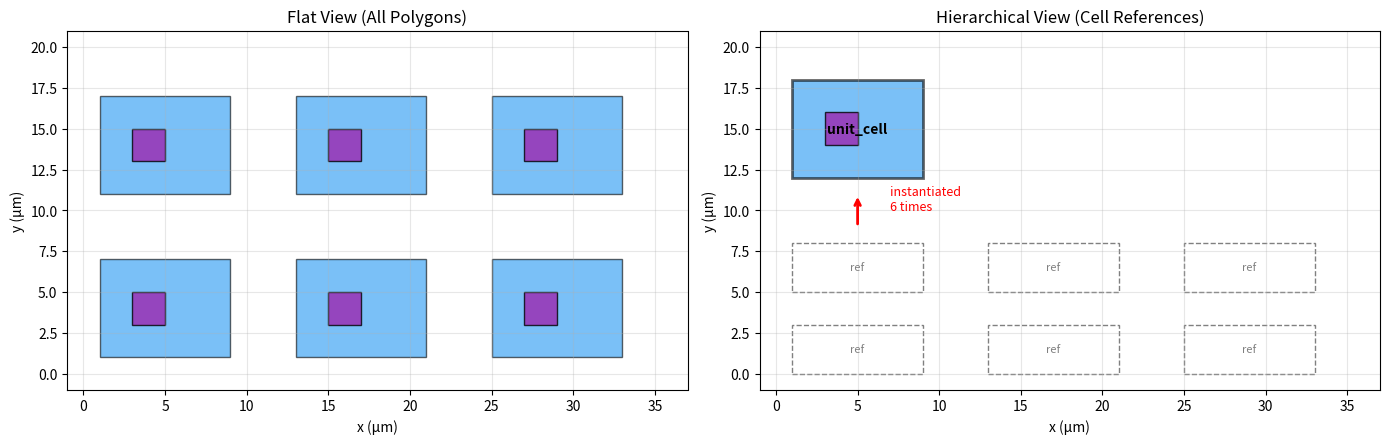
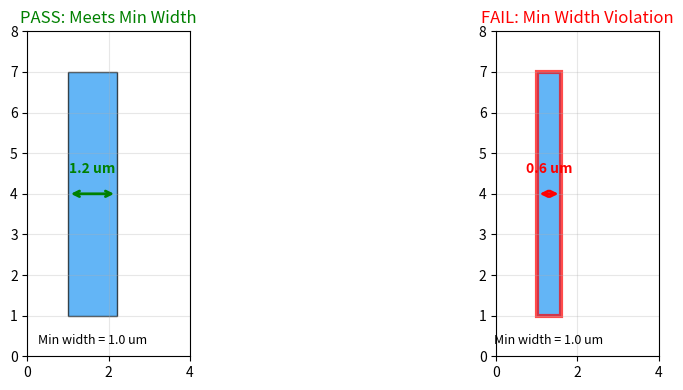
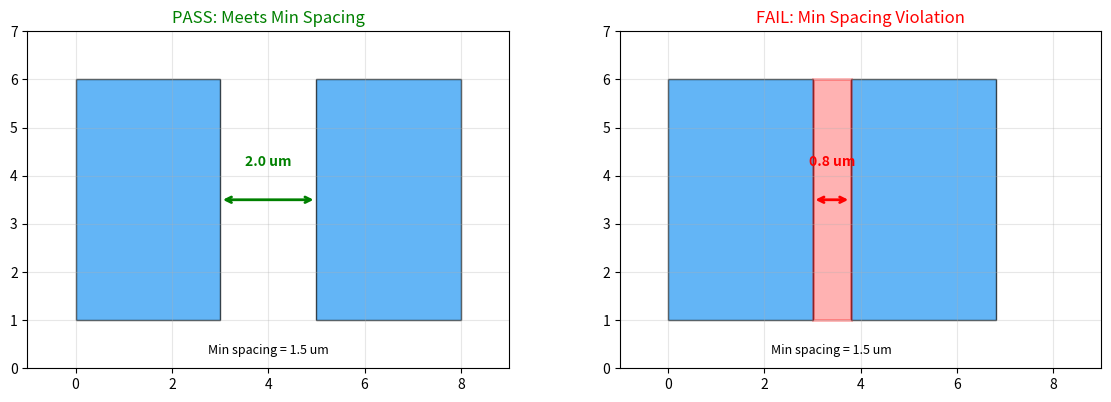
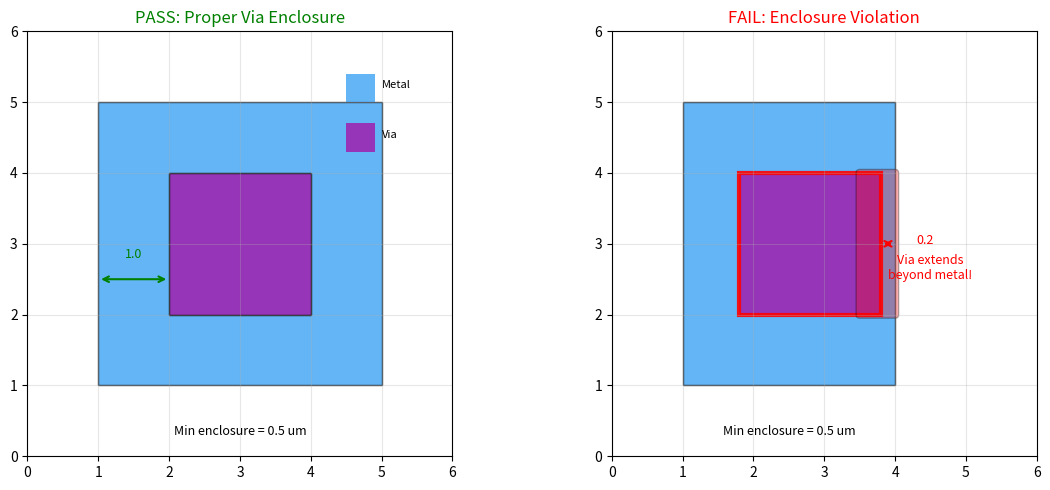
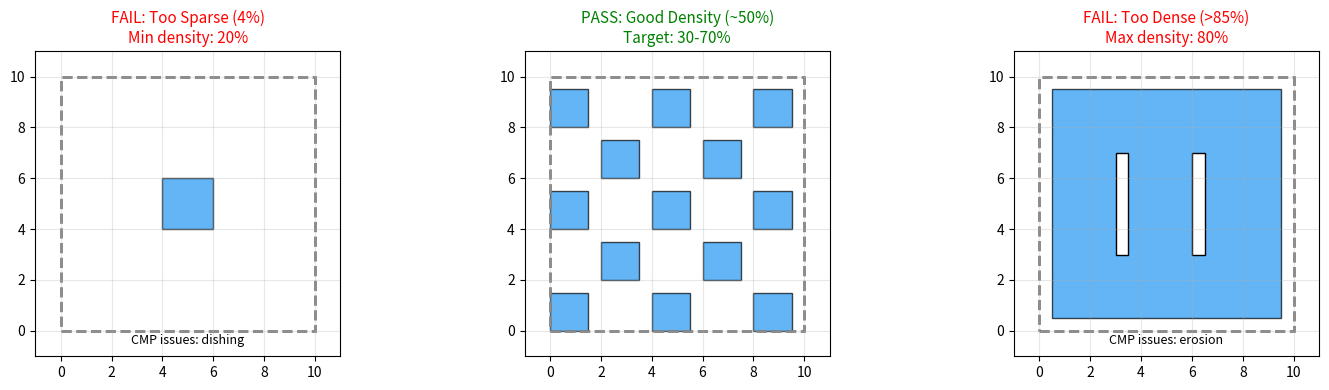
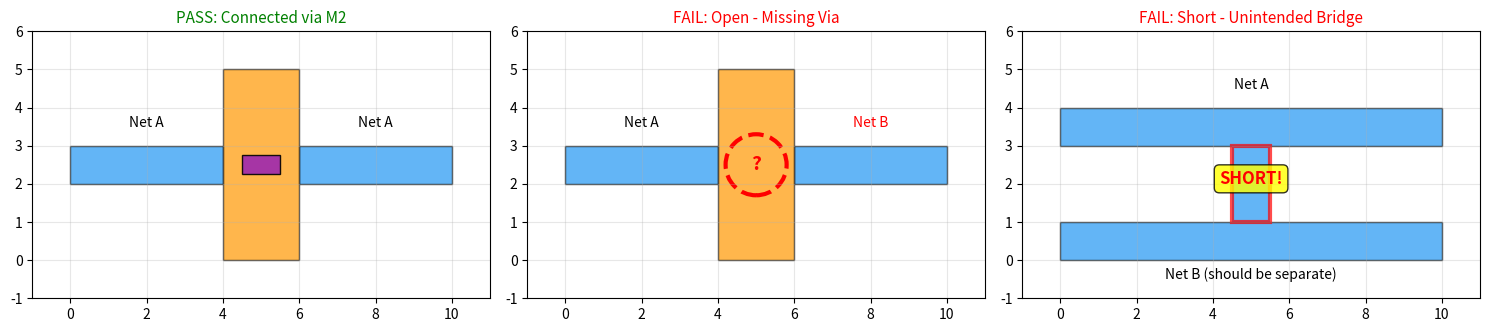
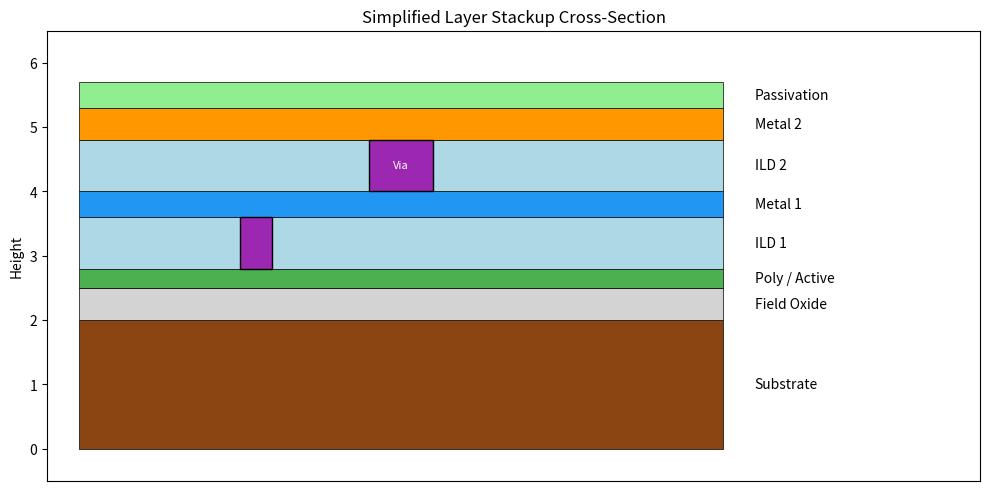
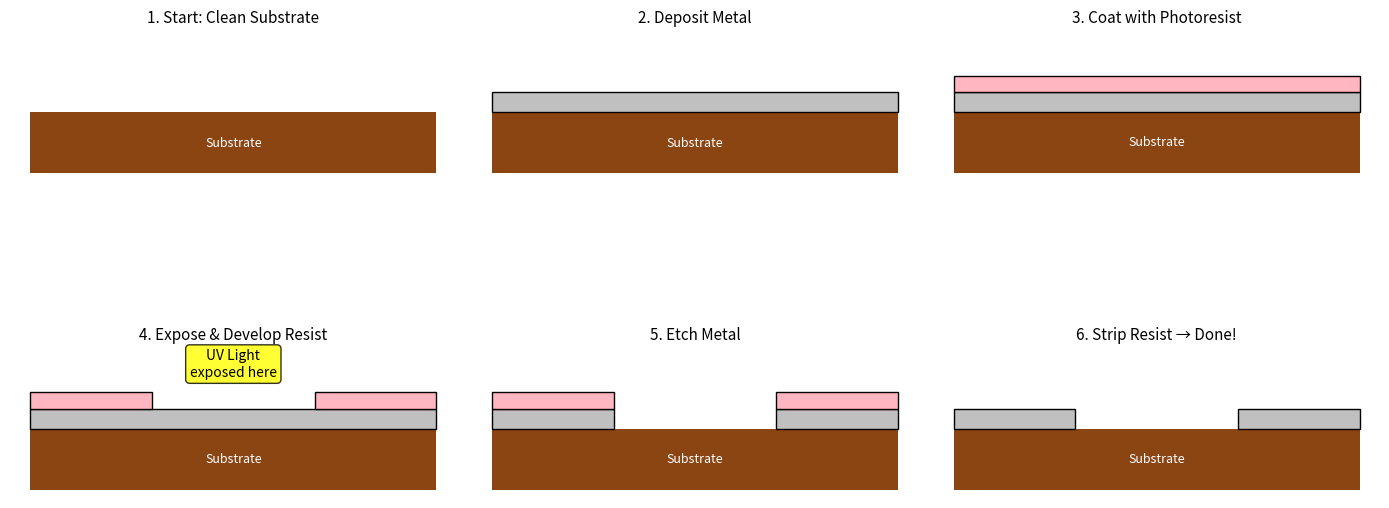

The matplotlib source for these figures, in order:
# Setup
import matplotlib.pyplot as plt
import matplotlib.patches as patches
from matplotlib.patches import FancyBboxPatch, Rectangle, Circle, FancyArrowPatch
from matplotlib.collections import PatchCollection
import numpy as np

# Layer colors for visualizations
M1_COLOR = '#2196F3'   # Metal 1 - blue
M2_COLOR = '#FF9800'   # Metal 2 - orange
VIA_COLOR = '#9C27B0'  # Via - purple

print("Setup complete.")

# Visualizing cell hierarchy
fig, (ax1, ax2) = plt.subplots(1, 2, figsize=(14, 5))

# Left: Flat view (all polygons)
ax1.set_title("Flat View (All Polygons)", fontsize=12)
# Draw a 3x2 array of identical "cells"
for i in range(3):
    for j in range(2):
        x_off, y_off = i * 12, j * 10
        # Each "cell" has same geometry
        ax1.add_patch(patches.Rectangle((x_off + 1, y_off + 1), 8, 6, 
                      facecolor=M1_COLOR, alpha=0.6, edgecolor='black'))
        ax1.add_patch(patches.Rectangle((x_off + 3, y_off + 3), 2, 2, 
                      facecolor=VIA_COLOR, alpha=0.8, edgecolor='black'))
ax1.set_xlim(-1, 37)
ax1.set_ylim(-1, 21)
ax1.set_aspect('equal')
ax1.grid(True, alpha=0.3)
ax1.set_xlabel('x (µm)')
ax1.set_ylabel('y (µm)')

# Right: Hierarchical view
ax2.set_title("Hierarchical View (Cell References)", fontsize=12)
# Draw the base cell once
ax2.add_patch(patches.Rectangle((1, 12), 8, 6, 
              facecolor=M1_COLOR, alpha=0.6, edgecolor='black', linewidth=2))
ax2.add_patch(patches.Rectangle((3, 14), 2, 2, 
              facecolor=VIA_COLOR, alpha=0.8, edgecolor='black'))
ax2.text(5, 15, 'unit_cell', ha='center', va='center', fontsize=10, fontweight='bold')

# Show it's referenced multiple times
for i in range(3):
    for j in range(2):
        x_off, y_off = i * 12 + 1, j * 5
        ax2.add_patch(patches.Rectangle((x_off, y_off), 8, 3, 
                      facecolor='none', edgecolor='gray', linestyle='--', linewidth=1))
        ax2.text(x_off + 4, y_off + 1.5, f'ref', ha='center', va='center', 
                fontsize=8, color='gray')

# Arrow showing relationship
ax2.annotate('', xy=(5, 11), xytext=(5, 9),
            arrowprops=dict(arrowstyle='->', color='red', lw=2))
ax2.text(7, 10, 'instantiated\n6 times', fontsize=9, color='red')

ax2.set_xlim(-1, 37)
ax2.set_ylim(-1, 21)
ax2.set_aspect('equal')
ax2.grid(True, alpha=0.3)
ax2.set_xlabel('x (µm)')
ax2.set_ylabel('y (µm)')

plt.tight_layout()
plt.show()

print("Hierarchy reduces file size: instead of storing 6 copies of geometry,")
print("we store 1 cell definition + 6 references (position, rotation, scale).")

# DRC: Minimum Width
fig, (ax1, ax2) = plt.subplots(1, 2, figsize=(12, 4))

min_width = 1.0  # Minimum width rule: 1µm

# Good: meets minimum width
ax1.add_patch(patches.Rectangle((1, 1), 1.2, 6, facecolor=M1_COLOR, alpha=0.7, edgecolor='black'))
ax1.annotate('', xy=(1, 4), xytext=(2.2, 4), arrowprops=dict(arrowstyle='<->', color='green', lw=2))
ax1.text(1.6, 4.5, '1.2 um', ha='center', fontsize=10, color='green', fontweight='bold')
ax1.text(1.6, 0.3, f'Min width = {min_width} um', ha='center', fontsize=9)
ax1.set_title('PASS: Meets Min Width', fontsize=12, color='green')
ax1.set_xlim(0, 4)
ax1.set_ylim(0, 8)
ax1.set_aspect('equal')
ax1.grid(True, alpha=0.3)

# Bad: violates minimum width  
ax2.add_patch(patches.Rectangle((1, 1), 0.6, 6, facecolor=M1_COLOR, alpha=0.7, edgecolor='red', linewidth=3))
ax2.annotate('', xy=(1, 4), xytext=(1.6, 4), arrowprops=dict(arrowstyle='<->', color='red', lw=2))
ax2.text(1.3, 4.5, '0.6 um', ha='center', fontsize=10, color='red', fontweight='bold')
ax2.text(1.3, 0.3, f'Min width = {min_width} um', ha='center', fontsize=9)
ax2.set_title('FAIL: Min Width Violation', fontsize=12, color='red')
ax2.set_xlim(0, 4)
ax2.set_ylim(0, 8)
ax2.set_aspect('equal')
ax2.grid(True, alpha=0.3)

plt.tight_layout()
plt.show()

# DRC: Minimum Spacing
fig, (ax1, ax2) = plt.subplots(1, 2, figsize=(12, 4))

min_space = 1.5  # Minimum spacing rule: 1.5µm

# Good: adequate spacing
ax1.add_patch(patches.Rectangle((0, 1), 3, 5, facecolor=M1_COLOR, alpha=0.7, edgecolor='black'))
ax1.add_patch(patches.Rectangle((5, 1), 3, 5, facecolor=M1_COLOR, alpha=0.7, edgecolor='black'))
ax1.annotate('', xy=(3, 3.5), xytext=(5, 3.5), arrowprops=dict(arrowstyle='<->', color='green', lw=2))
ax1.text(4, 4.2, '2.0 um', ha='center', fontsize=10, color='green', fontweight='bold')
ax1.text(4, 0.3, f'Min spacing = {min_space} um', ha='center', fontsize=9)
ax1.set_title('PASS: Meets Min Spacing', fontsize=12, color='green')
ax1.set_xlim(-1, 9)
ax1.set_ylim(0, 7)
ax1.set_aspect('equal')
ax1.grid(True, alpha=0.3)

# Bad: spacing violation
ax2.add_patch(patches.Rectangle((0, 1), 3, 5, facecolor=M1_COLOR, alpha=0.7, edgecolor='black'))
ax2.add_patch(patches.Rectangle((3.8, 1), 3, 5, facecolor=M1_COLOR, alpha=0.7, edgecolor='black'))
# Highlight the violation area
ax2.add_patch(patches.Rectangle((3, 1), 0.8, 5, facecolor='red', alpha=0.3, edgecolor='red', linewidth=2))
ax2.annotate('', xy=(3, 3.5), xytext=(3.8, 3.5), arrowprops=dict(arrowstyle='<->', color='red', lw=2))
ax2.text(3.4, 4.2, '0.8 um', ha='center', fontsize=10, color='red', fontweight='bold')
ax2.text(3.4, 0.3, f'Min spacing = {min_space} um', ha='center', fontsize=9)
ax2.set_title('FAIL: Min Spacing Violation', fontsize=12, color='red')
ax2.set_xlim(-1, 9)
ax2.set_ylim(0, 7)
ax2.set_aspect('equal')
ax2.grid(True, alpha=0.3)

plt.tight_layout()
plt.show()

# DRC: Enclosure Rules
fig, (ax1, ax2) = plt.subplots(1, 2, figsize=(12, 5))

min_enclosure = 0.5  # Via must be enclosed by 0.5µm of metal on all sides

# Good: proper enclosure
ax1.add_patch(patches.Rectangle((1, 1), 4, 4, facecolor=M1_COLOR, alpha=0.7, edgecolor='black'))
ax1.add_patch(patches.Rectangle((2, 2), 2, 2, facecolor=VIA_COLOR, alpha=0.9, edgecolor='black'))
# Show enclosure dimension
ax1.annotate('', xy=(1, 2.5), xytext=(2, 2.5), arrowprops=dict(arrowstyle='<->', color='green', lw=1.5))
ax1.text(1.5, 2.8, '1.0', ha='center', fontsize=9, color='green')
ax1.text(3, 0.3, f'Min enclosure = {min_enclosure} um', ha='center', fontsize=9)
ax1.set_title('PASS: Proper Via Enclosure', fontsize=12, color='green')
ax1.set_xlim(0, 6)
ax1.set_ylim(0, 6)
ax1.set_aspect('equal')
ax1.grid(True, alpha=0.3)
# Legend
ax1.add_patch(patches.Rectangle((4.5, 5), 0.4, 0.4, facecolor=M1_COLOR, alpha=0.7))
ax1.text(5, 5.2, 'Metal', fontsize=8)
ax1.add_patch(patches.Rectangle((4.5, 4.3), 0.4, 0.4, facecolor=VIA_COLOR, alpha=0.9))
ax1.text(5, 4.5, 'Via', fontsize=8)

# Bad: enclosure violation
ax2.add_patch(patches.Rectangle((1, 1), 3, 4, facecolor=M1_COLOR, alpha=0.7, edgecolor='black'))
ax2.add_patch(patches.Rectangle((1.8, 2), 2, 2, facecolor=VIA_COLOR, alpha=0.9, edgecolor='red', linewidth=3))
# Highlight the problem area
ax2.add_patch(patches.FancyBboxPatch((3.5, 2), 0.5, 2, facecolor='red', alpha=0.3,
              boxstyle='round,pad=0.05'))
ax2.annotate('', xy=(3.8, 3), xytext=(4, 3), arrowprops=dict(arrowstyle='<->', color='red', lw=1.5))
ax2.text(4.3, 3, '0.2', ha='left', fontsize=9, color='red')
ax2.text(2.5, 0.3, f'Min enclosure = {min_enclosure} um', ha='center', fontsize=9)
ax2.text(4.5, 2.5, 'Via extends\nbeyond metal!', fontsize=9, color='red', ha='center')
ax2.set_title('FAIL: Enclosure Violation', fontsize=12, color='red')
ax2.set_xlim(0, 6)
ax2.set_ylim(0, 6)
ax2.set_aspect('equal')
ax2.grid(True, alpha=0.3)

plt.tight_layout()
plt.show()

# DRC: Metal Density
fig, (ax1, ax2, ax3) = plt.subplots(1, 3, figsize=(15, 4))

# Window for density check
window_size = 10

def add_density_window(ax):
    ax.add_patch(patches.Rectangle((0, 0), window_size, window_size, 
                 facecolor='none', edgecolor='gray', linestyle='--', linewidth=2))
    ax.set_xlim(-1, 11)
    ax.set_ylim(-1, 11)
    ax.set_aspect('equal')
    ax.grid(True, alpha=0.3)

# Too sparse (< 20%)
ax1.add_patch(patches.Rectangle((4, 4), 2, 2, facecolor=M1_COLOR, alpha=0.7, edgecolor='black'))
add_density_window(ax1)
ax1.set_title('FAIL: Too Sparse (4%)\nMin density: 20%', fontsize=11, color='red')
ax1.text(5, -0.5, 'CMP issues: dishing', ha='center', fontsize=9, style='italic')

# Good density (40-60%)
for i in range(5):
    for j in range(5):
        if (i + j) % 2 == 0:
            ax2.add_patch(patches.Rectangle((i*2, j*2), 1.5, 1.5, 
                          facecolor=M1_COLOR, alpha=0.7, edgecolor='black'))
add_density_window(ax2)
ax2.set_title('PASS: Good Density (~50%)\nTarget: 30-70%', fontsize=11, color='green')

# Too dense (> 80%)
ax3.add_patch(patches.Rectangle((0.5, 0.5), 9, 9, facecolor=M1_COLOR, alpha=0.7, edgecolor='black'))
# Small gaps
ax3.add_patch(patches.Rectangle((3, 3), 0.5, 4, facecolor='white', edgecolor='black'))
ax3.add_patch(patches.Rectangle((6, 3), 0.5, 4, facecolor='white', edgecolor='black'))
add_density_window(ax3)
ax3.set_title('FAIL: Too Dense (>85%)\nMax density: 80%', fontsize=11, color='red')
ax3.text(5, -0.5, 'CMP issues: erosion', ha='center', fontsize=9, style='italic')

plt.tight_layout()
plt.show()

print("Density rules ensure uniform polishing during CMP (Chemical Mechanical Planarization).")
print("Fill patterns are often auto-generated to meet density requirements.")

# LVS: Common errors
fig, axes = plt.subplots(1, 3, figsize=(15, 4))

# Correct connectivity
ax = axes[0]
ax.add_patch(patches.Rectangle((0, 2), 4, 1, facecolor=M1_COLOR, alpha=0.7, edgecolor='black'))
ax.add_patch(patches.Rectangle((6, 2), 4, 1, facecolor=M1_COLOR, alpha=0.7, edgecolor='black'))
ax.add_patch(patches.Rectangle((4, 0), 2, 5, facecolor=M2_COLOR, alpha=0.7, edgecolor='black'))
ax.add_patch(patches.Rectangle((4.5, 2.25), 1, 0.5, facecolor=VIA_COLOR, alpha=0.9, edgecolor='black'))
ax.text(2, 3.5, 'Net A', ha='center', fontsize=10)
ax.text(8, 3.5, 'Net A', ha='center', fontsize=10)
ax.set_title('PASS: Connected via M2', fontsize=11, color='green')
ax.set_xlim(-1, 11)
ax.set_ylim(-1, 6)
ax.set_aspect('equal')
ax.grid(True, alpha=0.3)

# Open circuit (missing via)
ax = axes[1]
ax.add_patch(patches.Rectangle((0, 2), 4, 1, facecolor=M1_COLOR, alpha=0.7, edgecolor='black'))
ax.add_patch(patches.Rectangle((6, 2), 4, 1, facecolor=M1_COLOR, alpha=0.7, edgecolor='black'))
ax.add_patch(patches.Rectangle((4, 0), 2, 5, facecolor=M2_COLOR, alpha=0.7, edgecolor='black'))
# Missing via!
ax.add_patch(patches.Circle((5, 2.5), 0.8, facecolor='none', edgecolor='red', linewidth=3, linestyle='--'))
ax.text(5, 2.5, '?', ha='center', va='center', fontsize=14, color='red', fontweight='bold')
ax.text(2, 3.5, 'Net A', ha='center', fontsize=10)
ax.text(8, 3.5, 'Net B', ha='center', fontsize=10, color='red')
ax.set_title('FAIL: Open - Missing Via', fontsize=11, color='red')
ax.set_xlim(-1, 11)
ax.set_ylim(-1, 6)
ax.set_aspect('equal')
ax.grid(True, alpha=0.3)

# Short circuit (unintended connection)
ax = axes[2]
ax.add_patch(patches.Rectangle((0, 3), 10, 1, facecolor=M1_COLOR, alpha=0.7, edgecolor='black'))
ax.add_patch(patches.Rectangle((0, 0), 10, 1, facecolor=M1_COLOR, alpha=0.7, edgecolor='black'))
# Unintended bridge
ax.add_patch(patches.Rectangle((4.5, 1), 1, 2, facecolor=M1_COLOR, alpha=0.7, edgecolor='red', linewidth=3))
ax.text(5, 4.5, 'Net A', ha='center', fontsize=10)
ax.text(5, -0.5, 'Net B (should be separate)', ha='center', fontsize=10)
ax.annotate('SHORT!', xy=(5, 2), fontsize=12, color='red', fontweight='bold',
           ha='center', bbox=dict(boxstyle='round', facecolor='yellow', alpha=0.8))
ax.set_title('FAIL: Short - Unintended Bridge', fontsize=11, color='red')
ax.set_xlim(-1, 11)
ax.set_ylim(-1, 6)
ax.set_aspect('equal')
ax.grid(True, alpha=0.3)

plt.tight_layout()
plt.show()

# Example: Layer stackup visualization
fig, ax = plt.subplots(figsize=(10, 6))

layers = [
    ('Substrate', '#8B4513', 0, 2),
    ('Field Oxide', '#D3D3D3', 2, 0.5),
    ('Poly / Active', '#4CAF50', 2.5, 0.3),
    ('ILD 1', '#ADD8E6', 2.8, 0.8),
    ('Metal 1', '#2196F3', 3.6, 0.4),
    ('ILD 2', '#ADD8E6', 4.0, 0.8),
    ('Metal 2', '#FF9800', 4.8, 0.5),
    ('Passivation', '#90EE90', 5.3, 0.4),
]

for name, color, y, height in layers:
    ax.add_patch(patches.Rectangle((0, y), 10, height, 
                 facecolor=color, edgecolor='black', linewidth=0.5))
    ax.text(10.5, y + height/2, name, va='center', fontsize=10)

# Add via between M1 and M2
ax.add_patch(patches.Rectangle((4.5, 4.0), 1, 0.8, facecolor='#9C27B0', edgecolor='black'))
ax.text(5, 4.4, 'Via', ha='center', va='center', fontsize=8, color='white')

# Add contact to poly
ax.add_patch(patches.Rectangle((2.5, 2.8), 0.5, 0.8, facecolor='#9C27B0', edgecolor='black'))

ax.set_xlim(-0.5, 14)
ax.set_ylim(-0.5, 6.5)
ax.set_aspect('equal')
ax.set_title('Simplified Layer Stackup Cross-Section', fontsize=12)
ax.set_ylabel('Height')
ax.set_xticks([])

plt.tight_layout()
plt.show()

# Visualizing the basic fabrication cycle
fig, axes = plt.subplots(2, 3, figsize=(14, 8))
axes = axes.flatten()

def draw_cross_section(ax, title, substrate=True, metal=None, oxide=None, resist=None, annotation=None):
    """Draw a simplified cross-section."""
    if substrate:
        ax.add_patch(patches.Rectangle((0, 0), 10, 1.5, facecolor='#8B4513'))
        ax.text(5, 0.75, 'Substrate', ha='center', va='center', color='white', fontsize=9)
    if oxide:
        ax.add_patch(patches.Rectangle((0, 1.5), 10, oxide, facecolor='#ADD8E6'))
    if metal == 'full':
        ax.add_patch(patches.Rectangle((0, 1.5), 10, 0.5, facecolor='#C0C0C0', edgecolor='black'))
    elif metal == 'patterned':
        ax.add_patch(patches.Rectangle((0, 1.5), 3, 0.5, facecolor='#C0C0C0', edgecolor='black'))
        ax.add_patch(patches.Rectangle((7, 1.5), 3, 0.5, facecolor='#C0C0C0', edgecolor='black'))
    if resist == 'full':
        ax.add_patch(patches.Rectangle((0, 2.0), 10, 0.4, facecolor='#FFB6C1', edgecolor='black'))
    elif resist == 'patterned':
        ax.add_patch(patches.Rectangle((0, 2.0), 3, 0.4, facecolor='#FFB6C1', edgecolor='black'))
        ax.add_patch(patches.Rectangle((7, 2.0), 3, 0.4, facecolor='#FFB6C1', edgecolor='black'))
    if annotation:
        ax.annotate(annotation[0], xy=annotation[1], fontsize=10, ha='center',
                   bbox=dict(boxstyle='round', facecolor='yellow', alpha=0.8))
    ax.set_xlim(-0.5, 10.5)
    ax.set_ylim(-0.2, 3.5)
    ax.set_aspect('equal')
    ax.set_title(title, fontsize=11)
    ax.axis('off')

draw_cross_section(axes[0], "1. Start: Clean Substrate")
draw_cross_section(axes[1], "2. Deposit Metal", metal='full')
draw_cross_section(axes[2], "3. Coat with Photoresist", metal='full', resist='full')
draw_cross_section(axes[3], "4. Expose & Develop Resist", metal='full', resist='patterned',
                  annotation=('UV Light\nexposed here', (5, 2.8)))
draw_cross_section(axes[4], "5. Etch Metal", metal='patterned', resist='patterned')
draw_cross_section(axes[5], "6. Strip Resist → Done!", metal='patterned')

plt.tight_layout()
plt.show()